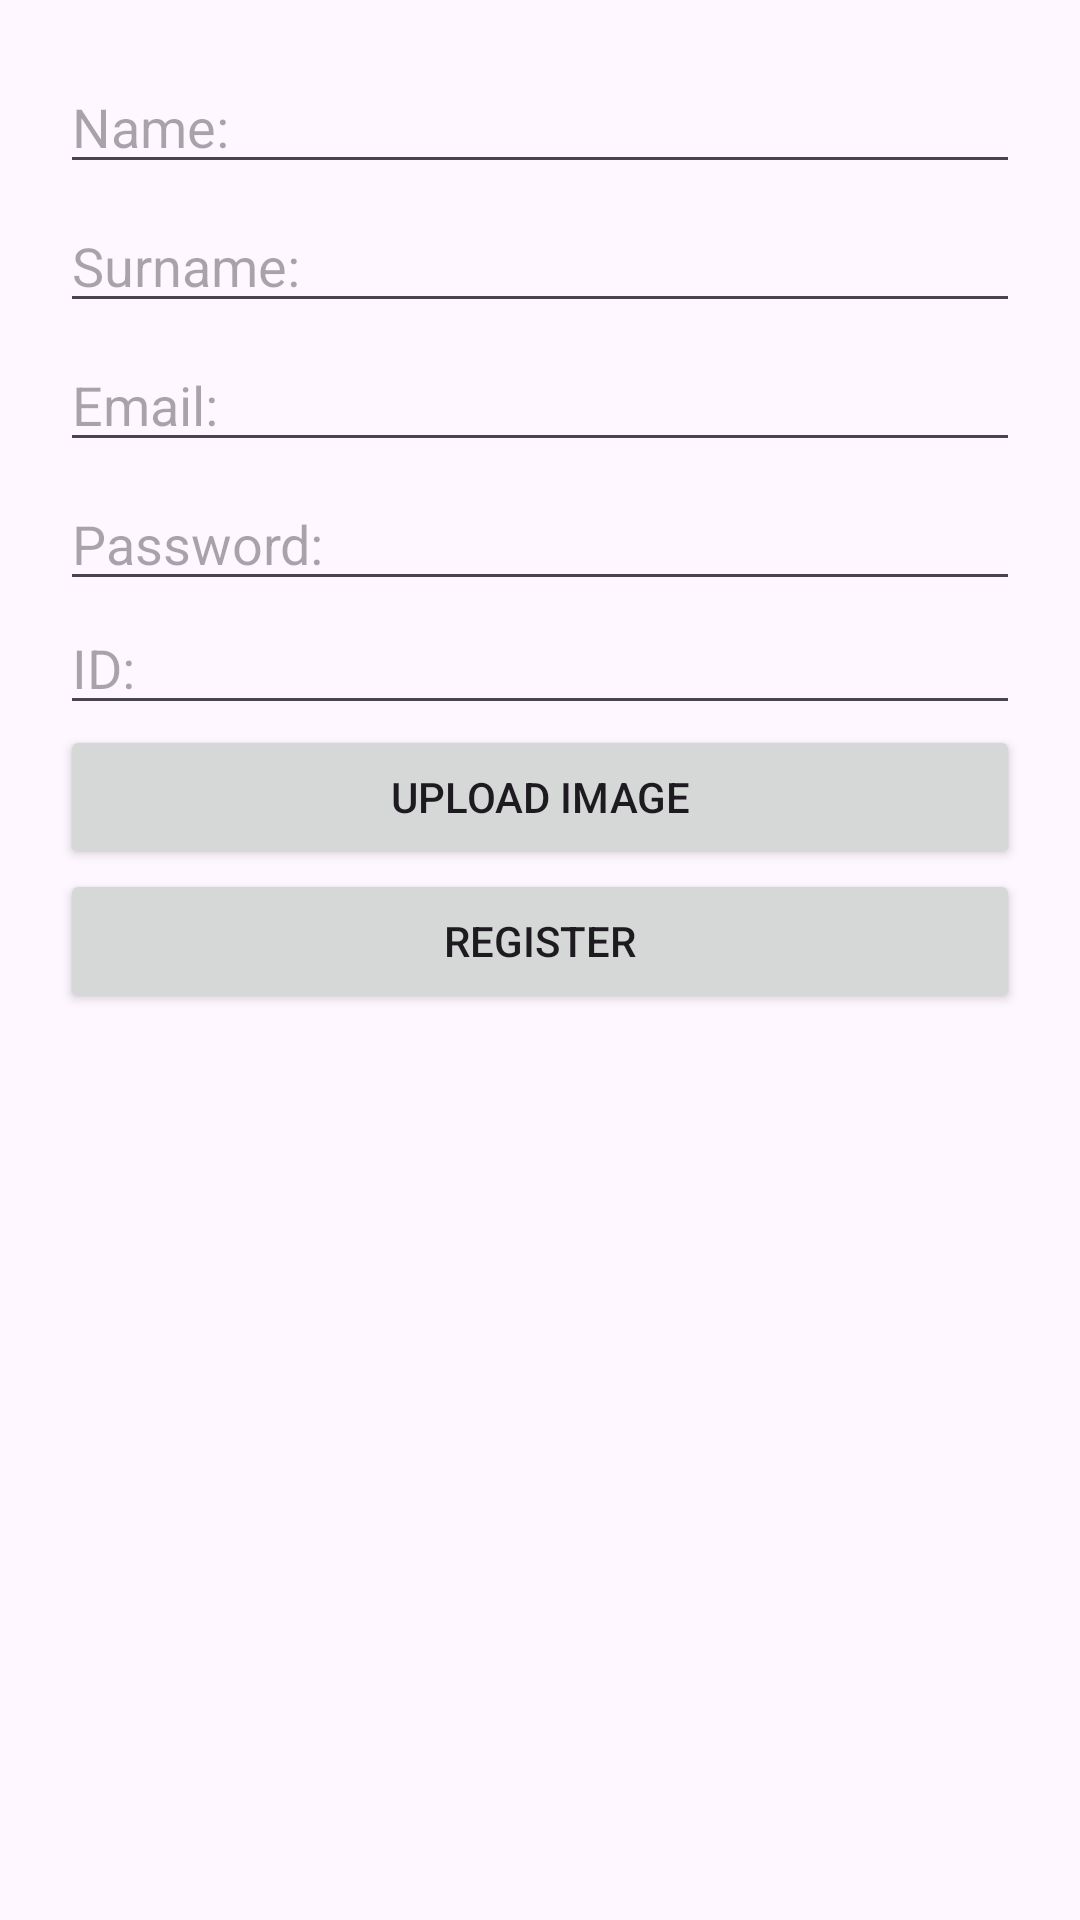

The Android layout XML behind this screen, and the referenced resources:
<!-- AndroidManifest.xml: application theme Theme.Taller3CompuMovil -->
<!-- res/layout/activity_register.xml -->
<?xml version="1.0" encoding="utf-8"?>
<LinearLayout xmlns:android="http://schemas.android.com/apk/res/android"
    xmlns:app="http://schemas.android.com/apk/res-auto"
    xmlns:tools="http://schemas.android.com/tools"
    android:layout_width="match_parent"
    android:layout_height="match_parent"
    android:orientation="vertical"
    android:padding="20dp"
    tools:context=".RegisterActivity">

    <ImageView
        android:id="@+id/imageView"
        android:layout_width="match_parent"
        android:layout_height="wrap_content"
        android:maxWidth="68dp"
        android:maxHeight="68dp"
        tools:srcCompat="@tools:sample/avatars" />

    <EditText
        android:id="@+id/name"
        android:layout_width="match_parent"
        android:layout_height="wrap_content"
        android:layout_marginBottom="5dp"
        android:ems="10"
        android:hint="Name:"
        android:inputType="textPersonName" />

    <EditText
        android:id="@+id/surname"
        android:layout_width="match_parent"
        android:layout_height="wrap_content"
        android:layout_marginBottom="5dp"
        android:ems="10"
        android:hint="Surname:"
        android:inputType="textPersonName" />

    <EditText
        android:id="@+id/email"
        android:layout_width="match_parent"
        android:layout_height="wrap_content"
        android:layout_marginBottom="5dp"
        android:ems="10"
        android:hint="Email:"
        android:inputType="textPersonName" />

    <EditText
        android:id="@+id/password"
        android:layout_width="match_parent"
        android:layout_height="wrap_content"
        android:ems="10"
        android:hint="Password:"
        android:inputType="textPassword" />

    <EditText
        android:id="@+id/identification"
        android:layout_width="match_parent"
        android:layout_height="wrap_content"
        android:ems="10"
        android:hint="ID:"
        android:inputType="textPersonName" />

    <LinearLayout
        android:layout_width="match_parent"
        android:layout_height="wrap_content"
        android:orientation="horizontal">

        <Button
            android:id="@+id/upload"
            android:layout_width="wrap_content"
            android:layout_height="wrap_content"
            android:layout_weight="1"
            android:text="UPLOAD IMAGE" />

    </LinearLayout>

    <Button
        android:id="@+id/register"
        android:layout_width="match_parent"
        android:layout_height="wrap_content"
        android:text="REGISTER" />

</LinearLayout>
<!-- resources referenced by this layout -->
<resources>
  <style name="Theme.Taller3CompuMovil" parent="Base.Theme.Taller3CompuMovil" />
  <style name="Base.Theme.Taller3CompuMovil" parent="Theme.Material3.DayNight.NoActionBar">
          
          
      </style>
</resources>
